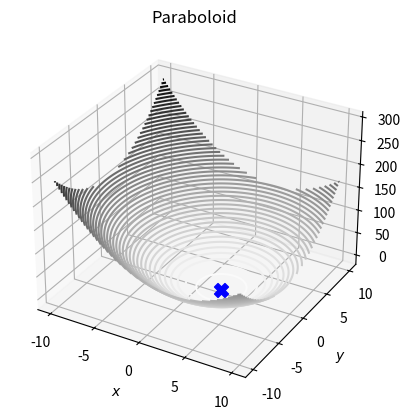
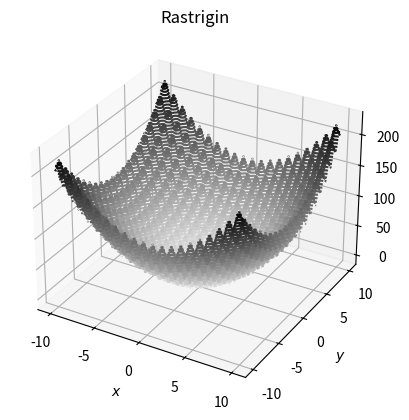
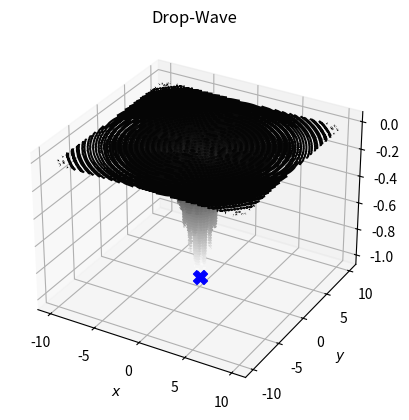
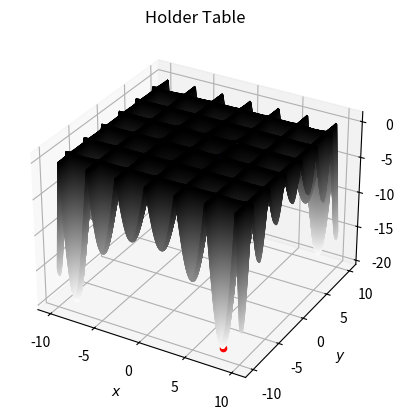
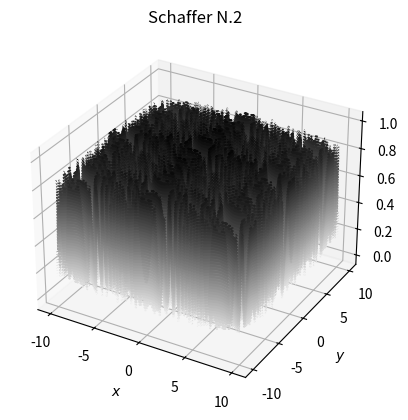
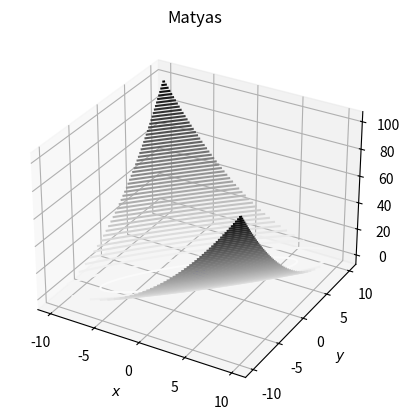

Reproduce these figures in Python, in order.
#Optimizacija rojem cestica

import random as r
import copy
import numpy as np
import matplotlib.pyplot as plt

def PSO(f, opseg, N, M, eps, P):
    #inicijalizacija populacije cestica sa slucajno odabranim podacima i brzinama 
    #u problemskom prostoru
    cestice = []
    brzine = []

    for i in range(M):
        cestice.append([r.uniform(opseg[0], opseg[1]), r.uniform(opseg[0], opseg[1])])
    for i in range(M):
        brzine.append([r.uniform((opseg[0] - opseg[1]) / 2, (opseg[1] - opseg[0]) / 2), r.uniform((opseg[0] - opseg[1]) / 2, (opseg[1] - opseg[0]) / 2)])

    #parametri algoritma
    W = P[0]
    C1 = P[1]
    C2 = P[2]
    
    #pocetno rjesenje je prva cestica
    rjesenje = cestice[0]

    #sve dok se ne ispuni uslov zaustavljanja algoritma: maksimalan broj iteracija
    i = 0
    while(i < N):

        pb = cestice[0] #lokacija u dimenziji sa najboljom vrijednosti funkcije kriterija
        #prolazimo kroz sve ostale cestice da bismo pronasli najbolje pb
        for j in range(1, M):
            if f(*cestice[j]) < f(*pb):
                pb = copy.deepcopy(cestice[j])

        #drugi kriterij zaustavljanja
        if f(*pb) < f(*rjesenje):
            if abs(f(*pb) - f(*rjesenje)) < eps:
                return pb
            
            rjesenje = copy.deepcopy(pb)

        #za svaku cesticu
        for j in range(M):
            for k in range(2):

                #slučajni brojevi iz opsega [0, 1]
                r1 = r.uniform(0, 1)
                r2 = r.uniform(0, 1)

                #racunanje nove brzine 
                brzine[j][k] = W[k] * brzine[j][k] + C1[k] * r1 * (pb[k] - cestice[j][k]) + C2[k] * r2 * (rjesenje[k] - cestice[j][k])

                #racunanje nove pozicije cestice
                cestice[j][k] = cestice[j][k] + brzine[j][k]

                #provjeravamo da li su unutar dozvoljenog opsega
                #ako nisu vracamo ih na granicu opsega
                if cestice[j][k] > opseg[1]:
                    cestice[j][k] = copy.deepcopy(opseg[1])
                if cestice[j][k] < opseg[0]:
                    cestice[j][k] = copy.deepcopy(opseg[0])

        i = i + 1

    return rjesenje

#Graficki prikaz funkcija
def nacrtajGraf(f, naziv, xZvjezdicax, xZvjezdicay, PSO, start, end, num, levels):
    plt.figure()
    x1 = np.linspace(start, end, num)
    x2 = np.linspace(start, end, num)
    X1, X2 = np.meshgrid(x1, x2)
    Y = f(X1, X2)
    ax = plt.axes(projection='3d')
    ax.contour(X1, X2, Y, levels, cmap='binary')
    ax.scatter(xZvjezdicax, xZvjezdicay, f(xZvjezdicax, xZvjezdicay), color='red', marker='o')
    ax.scatter(PSO[0], PSO[1], f(PSO[0], PSO[1]), color='blue', marker='X', s=100)
    ax.set_xlabel('$x$')
    ax.set_ylabel('$y$')
    ax.set_zlabel('$z$')
    ax.set_title(naziv)
    plt.show()


#Parametri za funkcije
N = 1000
M = 40
eps = 0.00001

W = [0.7, 0.8]
C1 = [r.uniform(0, 1.47), r.uniform(0, 1.62)]
C2 = [r.uniform(0, 1.47), r.uniform(0, 1.62)]
P = [W, C1, C2]


#Paraboloid
opseg_paraboloid = (-5, 5)
x0_paraboloid = [-4, 1]
x_zvjezdica_paraboloid = [3, -1]
paraboloid = lambda x, y: (x - 3)**2 + (y + 1)**2
pso_paraboloid = PSO(paraboloid, opseg_paraboloid, N, M, eps, P)
#print("Paraboloid: ", pso_paraboloid)
nacrtajGraf(paraboloid, 'Paraboloid', x_zvjezdica_paraboloid[0], x_zvjezdica_paraboloid[1],
            pso_paraboloid, -10, 10, 100, 50)

#Rastrigin
opseg_rastrigin = (-5.12, 5.12)
x0_rastrigin = [3, -3]
x_zvjezdica_rastrigin = [0, 0]
rastrigin = lambda x, y: 20 + (x*x - 10*np.cos(2*np.pi*x)) + (y*y - 10*np.cos(2*np.pi*y))
pso_rastrigin = PSO(rastrigin, opseg_rastrigin, N, M, eps, P)
#print("Rastrign: ", pso_rastrigin)
nacrtajGraf(rastrigin, 'Rastrigin', x_zvjezdica_rastrigin[0], x_zvjezdica_rastrigin[1],
            pso_rastrigin, -10, 10, 100, 50)

#Drop-Wave
opseg_dropwave = (-5.12, 5.12)
x0_dropwave = [-4, 5]
x_zvjezdica_dropwave = [0, 0]
drop_wave = lambda x, y: -(1 + np.cos(12*np.sqrt(x**2 + y**2))) / (0.5*(x**2 + y**2) + 2)
pso_dropwave = PSO(drop_wave, opseg_dropwave, N, M, eps, P)
#print("Drop-Wawe: ", pso_dropwave)
nacrtajGraf(drop_wave, 'Drop-Wave', x_zvjezdica_dropwave[0], x_zvjezdica_dropwave[1],
            pso_dropwave, -10, 10, 100, 50)

#Holder Table
opseg_holdertable = (-10, 10)
x0_holdertable = [8, -8]
x_zvjezdica_holdertable = [8.05502, -9.66459]
holderTable = lambda x, y: -np.abs(np.sin(x) * np.cos(y) * np.exp(np.abs(1 - (np.sqrt(x * x + y * y) / np.pi))))
pso_holdertable = PSO(paraboloid, opseg_holdertable, N, M, eps, P)
#print("Holder Table: ", pso_holdertable)
nacrtajGraf(holderTable, 'Holder Table', x_zvjezdica_holdertable[0], x_zvjezdica_holdertable[1],
            pso_holdertable, -10, 10, 900, 800)

#Schaffer N.2
opseg_schaffer = (-100, 100)
x0_schaffer = [1, 1]
x_zvjezdica_schaffer = [0, 0]
schaffer = lambda x, y: 0.5 + (np.sin(x ** 2 - y ** 2) ** 2 - 0.5) / ((1 + 0.001 * (x ** 2 + y ** 2)) ** 2)
pso_schaffer = PSO(schaffer, opseg_schaffer, N, M, eps, P)
#print("Schaffer N.2: ", pso_schaffer)
nacrtajGraf(schaffer, 'Schaffer N.2', x_zvjezdica_schaffer[0], x_zvjezdica_schaffer[1],
            pso_schaffer, -10, 10, 100, 50)

#Matyas
opseg_matyas = (-10, 10)
x0_matyas = [1, 1]
x_zvjezdica_matyas = [0, 0]
matyas = lambda x, y: 0.26 * (x**2 + y**2) - 0.48 * x * y
pso_matyas = PSO(matyas, opseg_matyas, N, M, eps, P)
#print("Mateyas: ", pso_matyas)
nacrtajGraf(matyas, 'Matyas', x_zvjezdica_matyas[0], x_zvjezdica_matyas[1],
            pso_matyas, -10, 10, 100, 50)



